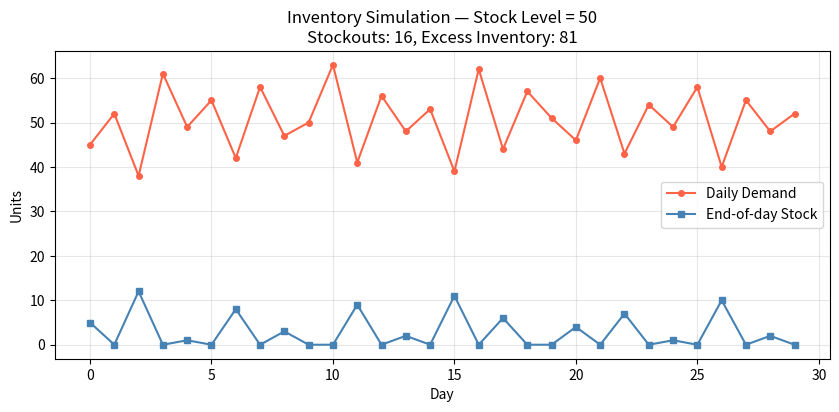
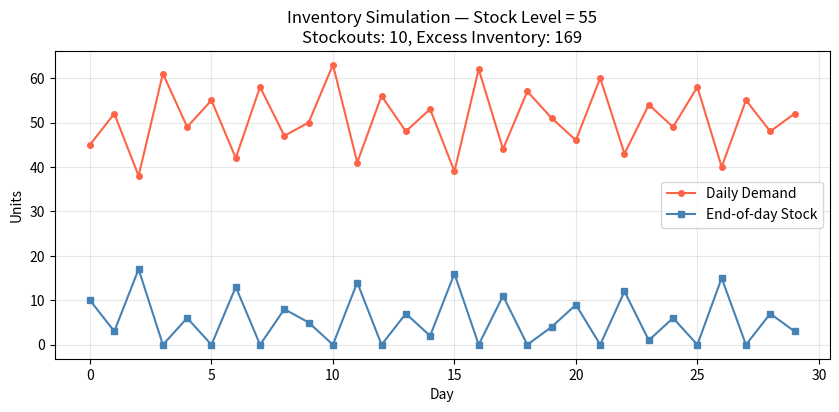
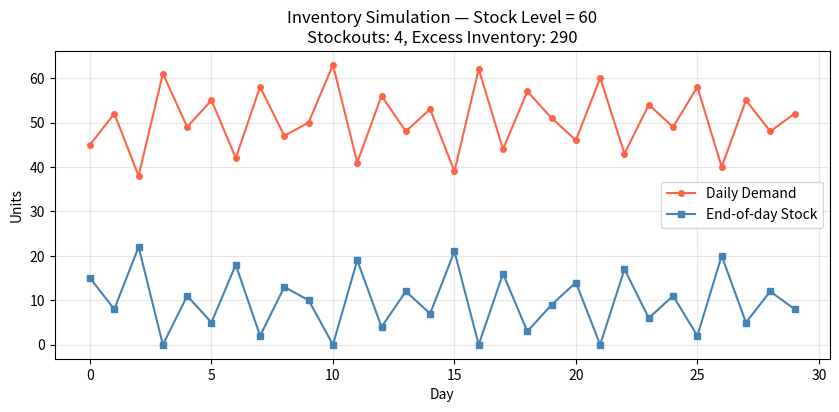
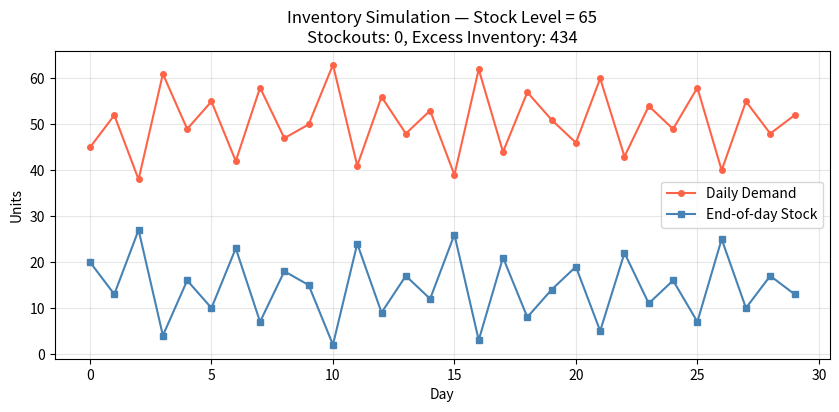
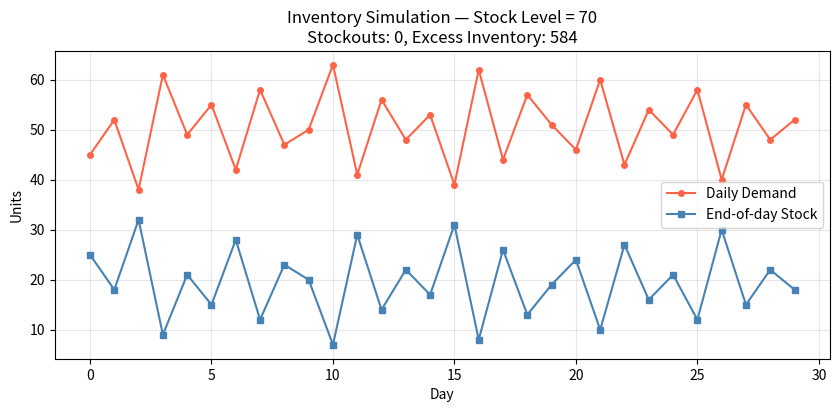

Python code for these plots, in order:
# Week 1 — Inventory Simulation
import numpy as np
import matplotlib.pyplot as plt
# 30 days of customer demand (units per day)
demand = [45, 52, 38, 61, 49, 55, 42, 58, 47, 50,
            63, 41, 56, 48, 53, 39, 62, 44, 57, 51,
            46, 60, 43, 54, 49, 58, 40, 55, 48, 52]
# We decide to stock this many units every day

stocks = [50, 55, 60, 65, 70]
results = {}

for stock in stocks:
    inventory = []
    current = stock
    stockout_days = 0
    for d in demand:
        current = current - d # customers buy d units
        if current < 0:
            current = 0 # can't have negative inventory
        inventory.append(current) # record end-of-day inventory
        if current == 0:
            stockout_days += 1 # Count days where we hit 0 stock
        current = stock # restock at start of next day
    
    total_excess = sum(inventory)
    results[stock] = {'stockouts': stockout_days, 'excess': total_excess}
    
    # Plot demand vs inventory
    plt.figure(figsize=(10, 4))
    plt.plot(demand, label='Daily Demand', color='tomato', marker='o',
        markersize=4)
    plt.plot(inventory, label='End-of-day Stock', color='steelblue', marker='s',
        markersize=4)
    plt.xlabel('Day')
    plt.ylabel('Units')
    plt.title(f'Inventory Simulation — Stock Level = {stock}\nStockouts: {stockout_days}, Excess Inventory: {total_excess}')
    plt.legend()
    plt.grid(True, alpha=0.3)
    plt.show(block=False) # Don't block execution so we can print results

print("\n--- Simulation Results ---")
for stock, data in results.items():
    print(f"Stock: {stock} | Stockout Days: {data['stockouts']} | Total Excess Inventory: {data['excess']}")

# Find best: prioritize lowest stockouts, then lowest excess inventory
best_stock = sorted(results.keys(), key=lambda s: (results[s]['stockouts'], results[s]['excess']))[0]
print(f"\n=> The 'best' stock level found is {best_stock} (Zero or lowest stockouts with minimal excess inventory)")

plt.show() # Keep windows open until user closes them
